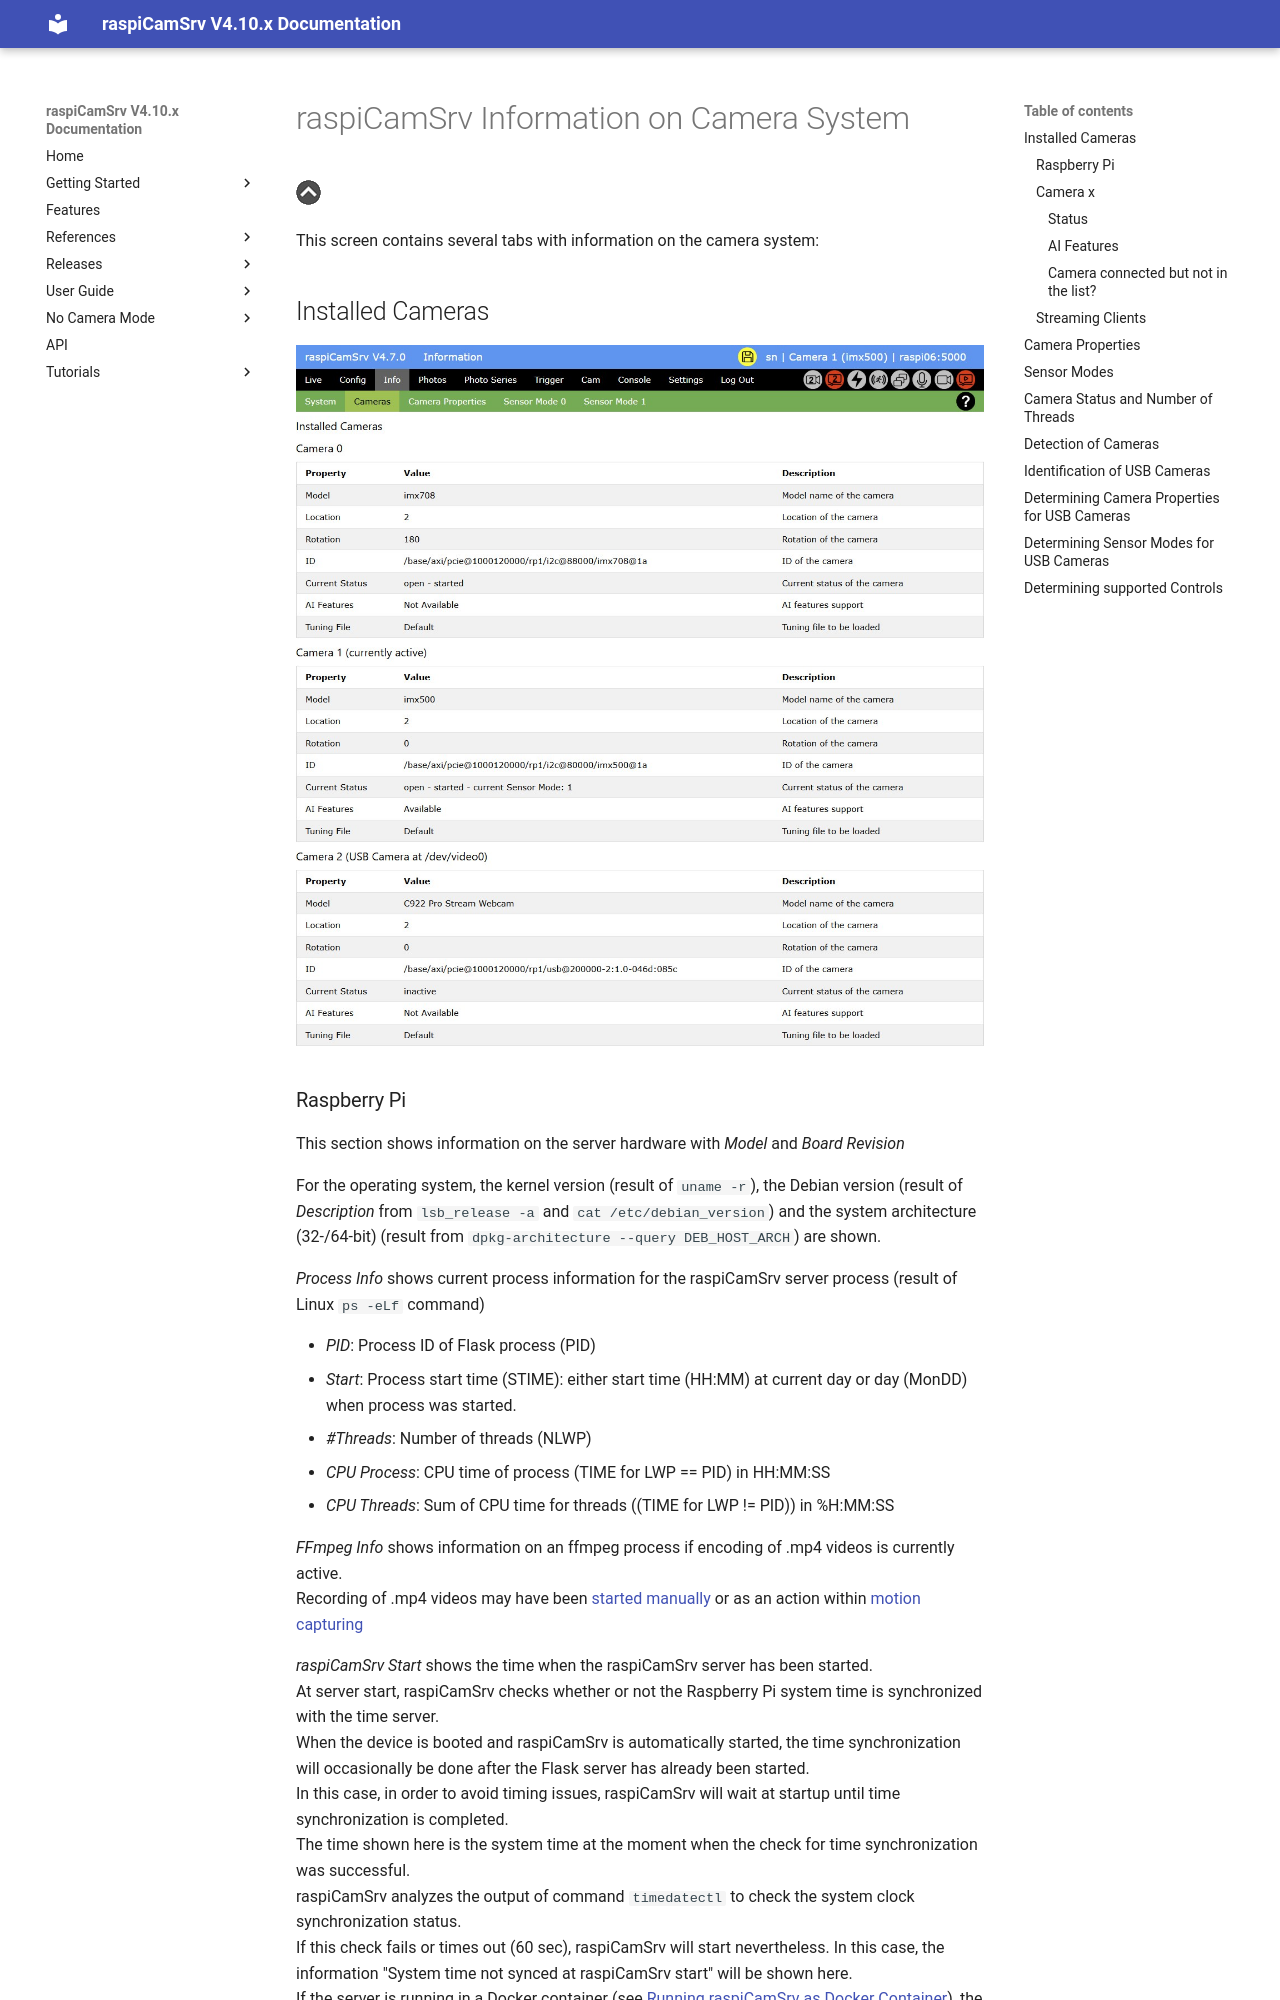

repository: signag/raspi-cam-srv · page: 4.10/Z_Legacy_Information/index.html · generator: mkdocs

# raspiCamSrv Information on Camera System

[![Up](img/goup.gif)](./UserGuide.md)

This screen contains several tabs with information on the camera system:   

## Installed Cameras

![Cameras](img/Info-Cameras.jpg)

### Raspberry Pi

This section shows information on the server hardware with *Model* and *Board Revision*

For the operating system, the kernel version (result of ```uname -r```), the Debian version (result of *Description* from ```lsb_release -a``` and ```cat /etc/debian_version```) and the system architecture (32-/64-bit) (result from ```dpkg-architecture --query DEB_HOST_ARCH```) are shown.

*Process Info* shows current process information for the raspiCamSrv server process (result of Linux ```ps -eLf``` command)

- *PID*: Process ID of Flask process (PID)
- *Start*: Process start time (STIME): either start time (HH:MM) at current day or day (MonDD) when process was started.
- *#Threads*: Number of threads (NLWP)
- *CPU Process*: CPU time of process (TIME for LWP == PID) in HH:MM:SS
- *CPU Threads*: Sum of CPU time for threads ((TIME for LWP != PID)) in %H:MM:SS

*FFmpeg Info* shows information on an ffmpeg process if encoding of .mp4 videos is currently active.   
Recording of .mp4 videos may have been [started manually](./Phototaking.md) or as an action within [motion capturing](./Trigger.md)

*raspiCamSrv Start* shows the time when the raspiCamSrv server has been started.   
At server start, raspiCamSrv checks whether or not the Raspberry Pi system time is synchronized with the time server.   
When the device is booted and raspiCamSrv is automatically started, the time synchronization will occasionally be done after the Flask server has already been started.    
In this case, in order to avoid timing issues, raspiCamSrv will wait at startup until time synchronization is completed.   
The time shown here is the system time at the moment when the check for time synchronization was successful.   
raspiCamSrv analyzes the output of command ```timedatectl``` to check the system clock synchronization status.    
If this check fails or times out (60 sec), raspiCamSrv will start nevertheless. In this case, the information "System time not synced at raspiCamSrv start" will be shown here.     
If the server is running in a Docker container (see [Running raspiCamSrv as Docker Container](./SetupDocker.md)), the time is assumed to be synchronized and the check will be skipped. This is indicated through     
![Container](img/Info-Container.jpg)


*Software Stack* shows information on installed packages with Version (*Ver*) and the path from which the packages were loaded (*Loc*).
